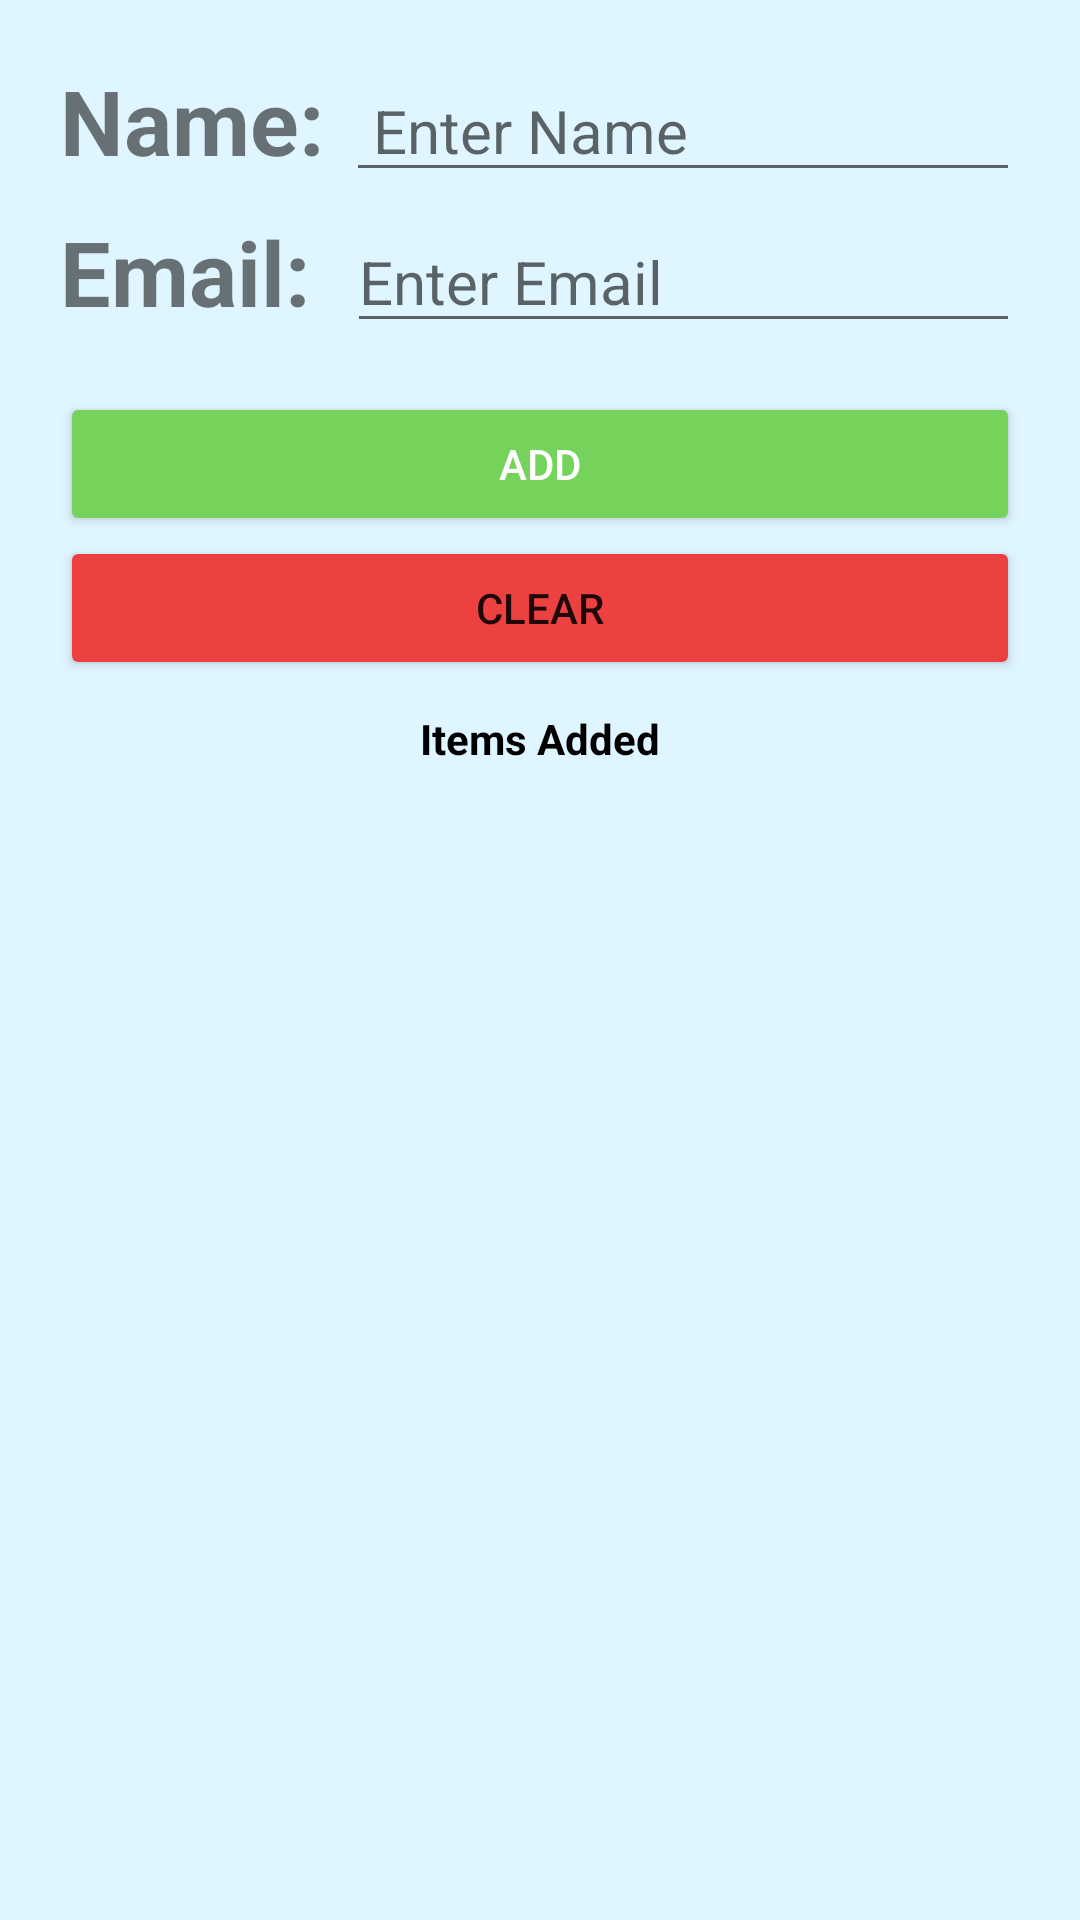

Reconstruct the res/layout file that produces this screen, plus the resources it refers to.
<!-- AndroidManifest.xml: application theme Theme.RecylerviewCRUD -->
<!-- res/layout/activity_main.xml -->
<?xml version="1.0" encoding="utf-8"?>
<RelativeLayout xmlns:android="http://schemas.android.com/apk/res/android"
    xmlns:app="http://schemas.android.com/apk/res-auto"
    xmlns:tools="http://schemas.android.com/tools"
    android:layout_width="match_parent"
    android:layout_height="match_parent"
    tools:context=".MainActivity"
    android:padding="20dp"
    android:orientation="vertical"
    android:background="#DFF5FF">

    <TextView
        android:id="@+id/tv_title_name"
        android:layout_width="wrap_content"
        android:layout_height="wrap_content"
        android:text="Name: "
        android:textSize="30dp"
        android:textStyle="bold"/>
    <EditText
        android:id="@+id/et_name"
        android:layout_width="match_parent"
        android:layout_height="wrap_content"
        android:layout_toRightOf="@+id/tv_title_name"
        android:hint=" Enter Name"
        android:textSize="20dp"/>
    <TextView
        android:id="@+id/tv_title_Email"
        android:layout_marginTop="10dp"
        android:layout_width="wrap_content"
        android:layout_height="wrap_content"
        android:layout_below="@+id/tv_title_name"
        android:text="Email: "
        android:textSize="30dp"
        android:textStyle="bold"/>
    <EditText
        android:id="@+id/et_email"
        android:layout_width="match_parent"
        android:layout_height="wrap_content"
        android:hint="Enter Email"
        android:layout_below="@id/tv_title_name"
        android:layout_toRightOf="@id/tv_title_Email"
        android:layout_marginTop="10dp"
        android:textSize="20dp"
        android:layout_marginLeft="5sp"/>
    <Button
        android:id="@+id/btn_add"
        android:backgroundTint="#75D35B"
        android:layout_width="match_parent"
        android:layout_height="wrap_content"
        android:text="Add"
        android:textColor="@color/white"
        android:layout_below="@id/tv_title_Email"
        android:layout_marginTop="20dp"/>
    <Button
        android:id="@+id/btn_clear"
        android:layout_width="match_parent"
        android:layout_height="wrap_content"
        android:layout_below="@id/btn_add"
        android:text="Clear"
        android:backgroundTint="#ED4040"/>
    <TextView
        android:id="@+id/tv_title_items_added"
        android:layout_width="wrap_content"
        android:layout_height="wrap_content"
        android:text="Items Added"
        android:layout_below="@+id/btn_clear"
        android:layout_marginTop="10dp"
        android:textStyle="bold"
        android:textColor="@color/black"
        android:layout_centerHorizontal="true"/>
    <androidx.recyclerview.widget.RecyclerView
        android:layout_width="match_parent"
        android:layout_height="wrap_content"
        android:layout_below="@+id/tv_title_items_added"
        android:layout_marginTop="20dp"/>







</RelativeLayout>
<!-- resources referenced by this layout -->
<resources>
  <style name="Theme.RecylerviewCRUD" parent="Theme.MaterialComponents.DayNight.DarkActionBar">
          
          <item name="colorPrimary">@color/purple_500</item>
          <item name="colorPrimaryVariant">@color/purple_700</item>
          <item name="colorOnPrimary">@color/white</item>
          
          <item name="colorSecondary">@color/teal_200</item>
          <item name="colorSecondaryVariant">@color/teal_700</item>
          <item name="colorOnSecondary">@color/black</item>
          
          <item name="android:statusBarColor">?attr/colorPrimaryVariant</item>
          
      </style>
  <!-- not gathered from this repository: default colours our renderer supplied (Android Studio template values) -->
  <color name="purple_500">#FF6200EE</color>
  <color name="purple_700">#FF3700B3</color>
  <color name="teal_200">#FF03DAC5</color>
  <color name="teal_700">#FF018786</color>
  <color name="black">#FF000000</color>
  <color name="white">#FFFFFFFF</color>
</resources>
